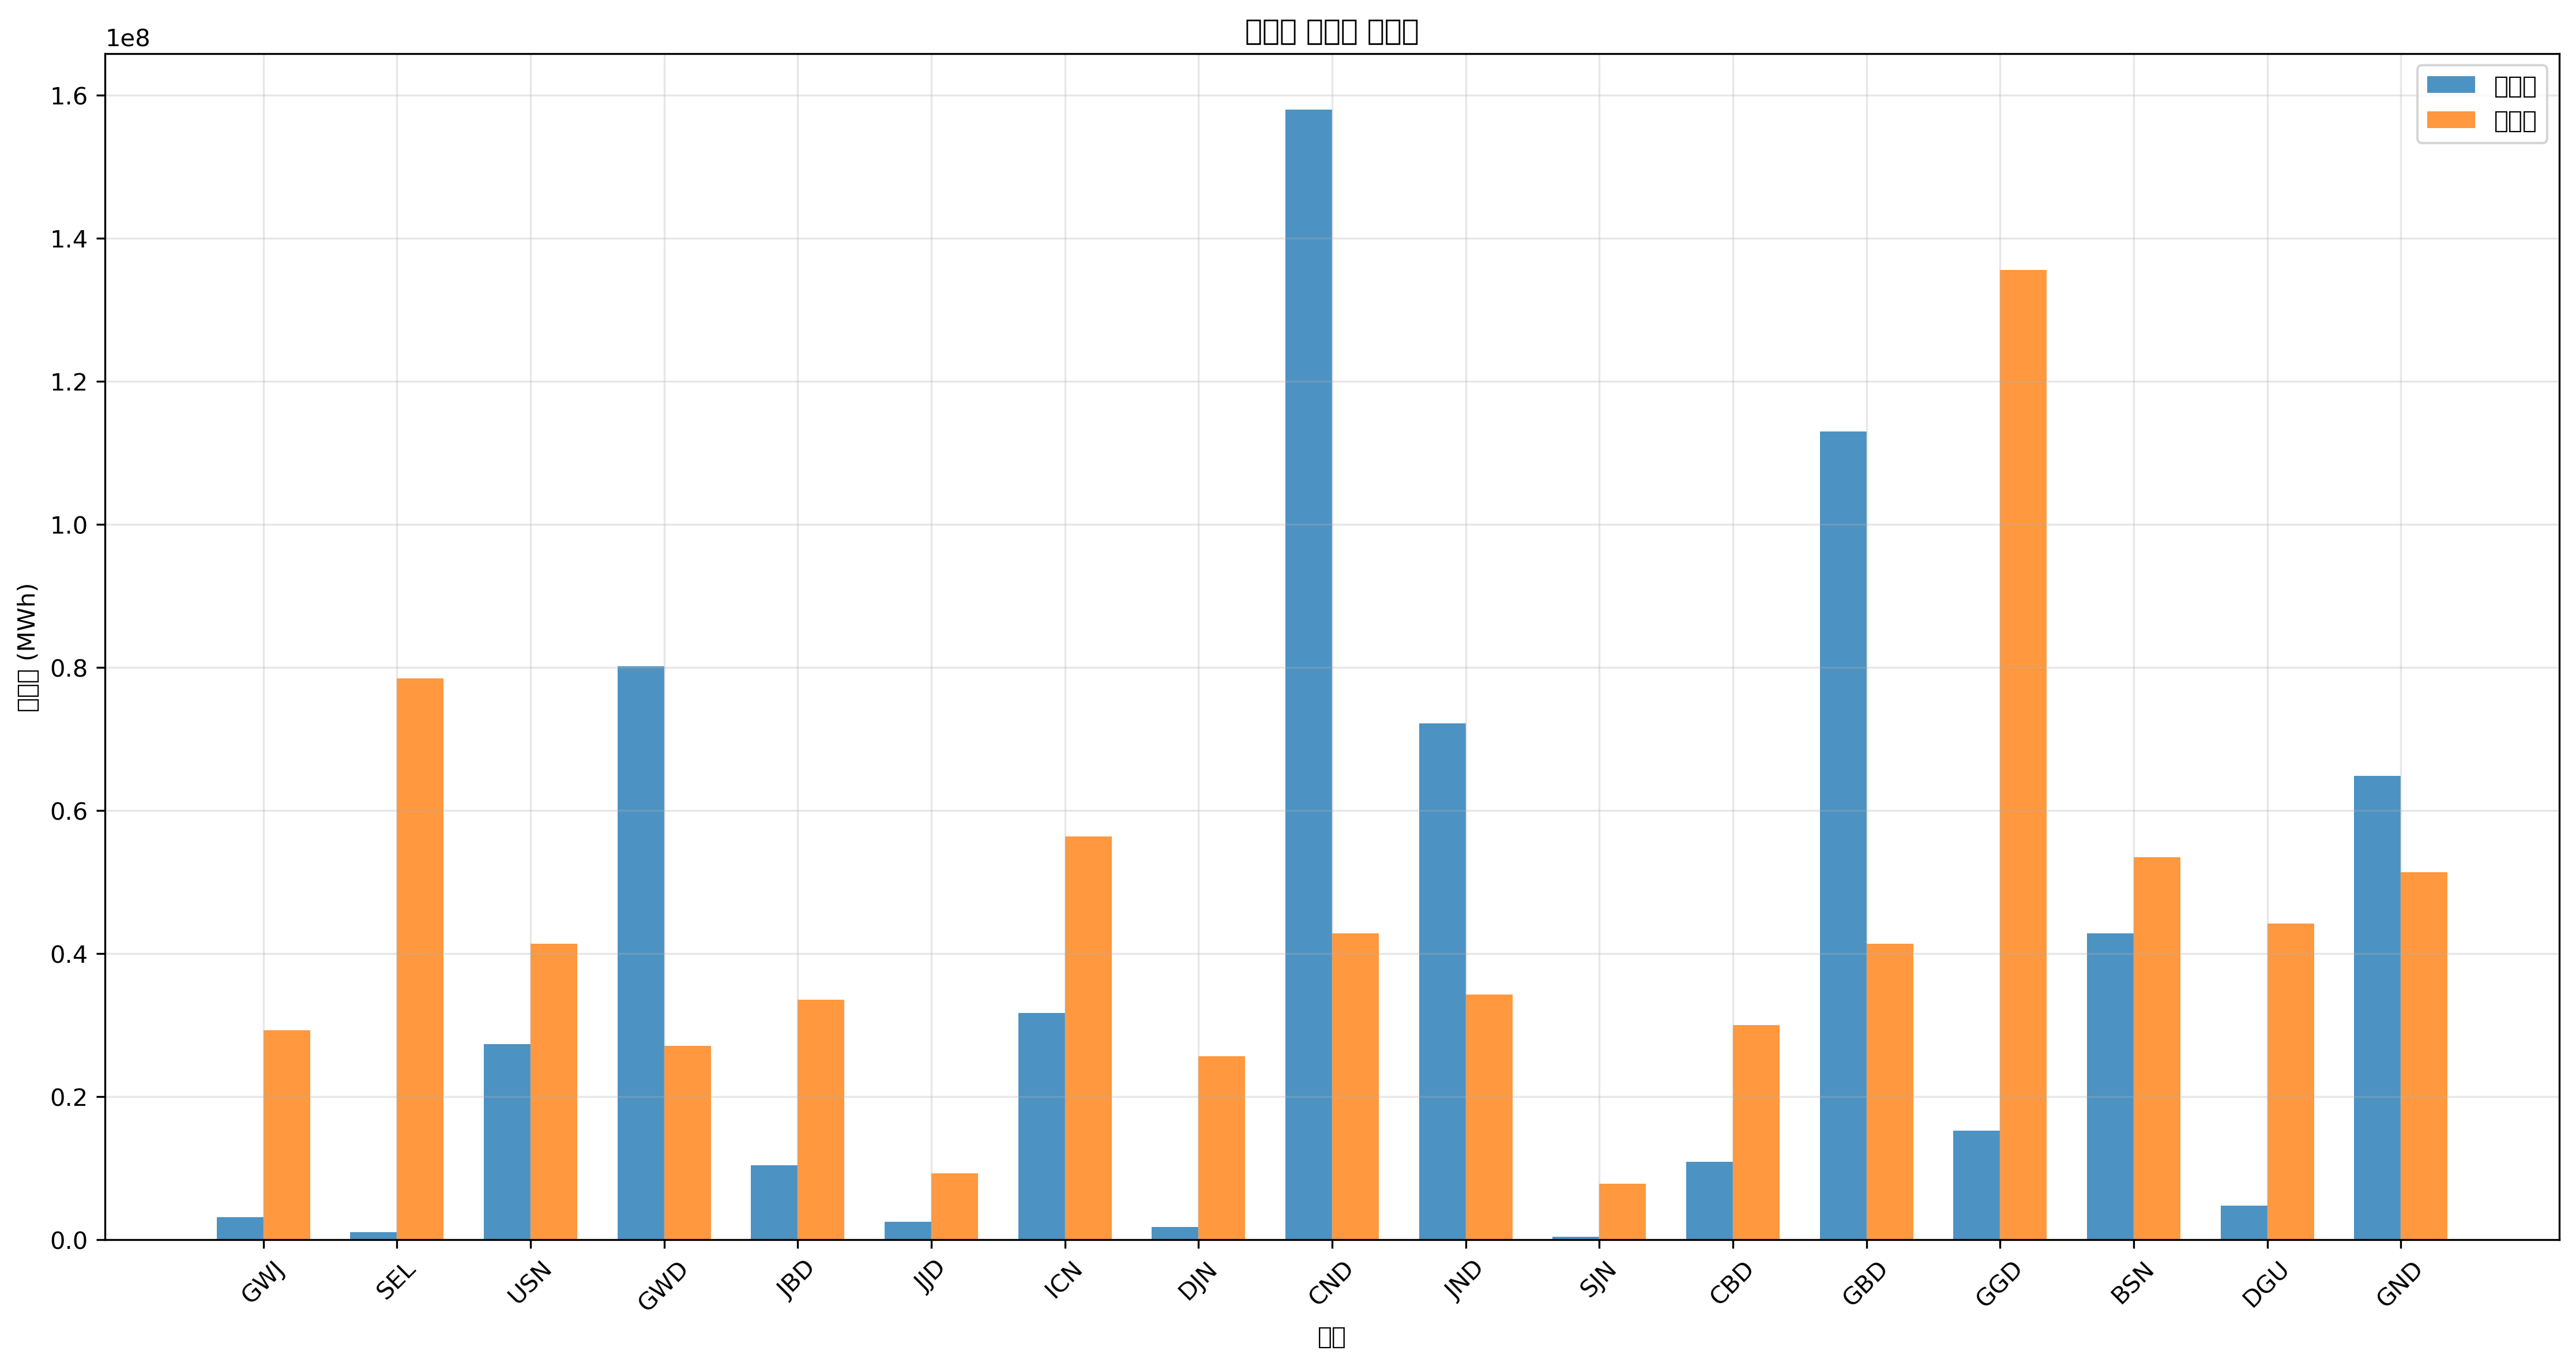

The data file committed next to this chart (first rows):
지역, 발전량(MWh), 부하량(MWh), 밸런스(MWh)
GWJ, 3193900, 29257283, -26063382
SEL, 1099651, 78493925, -77394274
USN, 27387318, 41382237, -13994918
GWD, 80148403, 27116995, 53031408
JBD, 10441572, 33537858, -23096286
JJD, 2486453, 9277922, -6791469
ICN, 31703134, 56374277, -24671144
DJN, 1826531, 25683452, -23856921
CND, 157955110, 42815780, 115139330
JND, 72227960, 34254630, 37973330
SJN, 455150, 7844379, -7389229
CBD, 10888340, 29974054, -19085715
GBD, 113017001, 41382237, 71634764
GGD, 15276482, 135574947, -120298466
BSN, 42820528, 53517218, -10696690
DGU, 4813576, 44239296, -39425720
GND, 64842072, 51376931, 13465142
